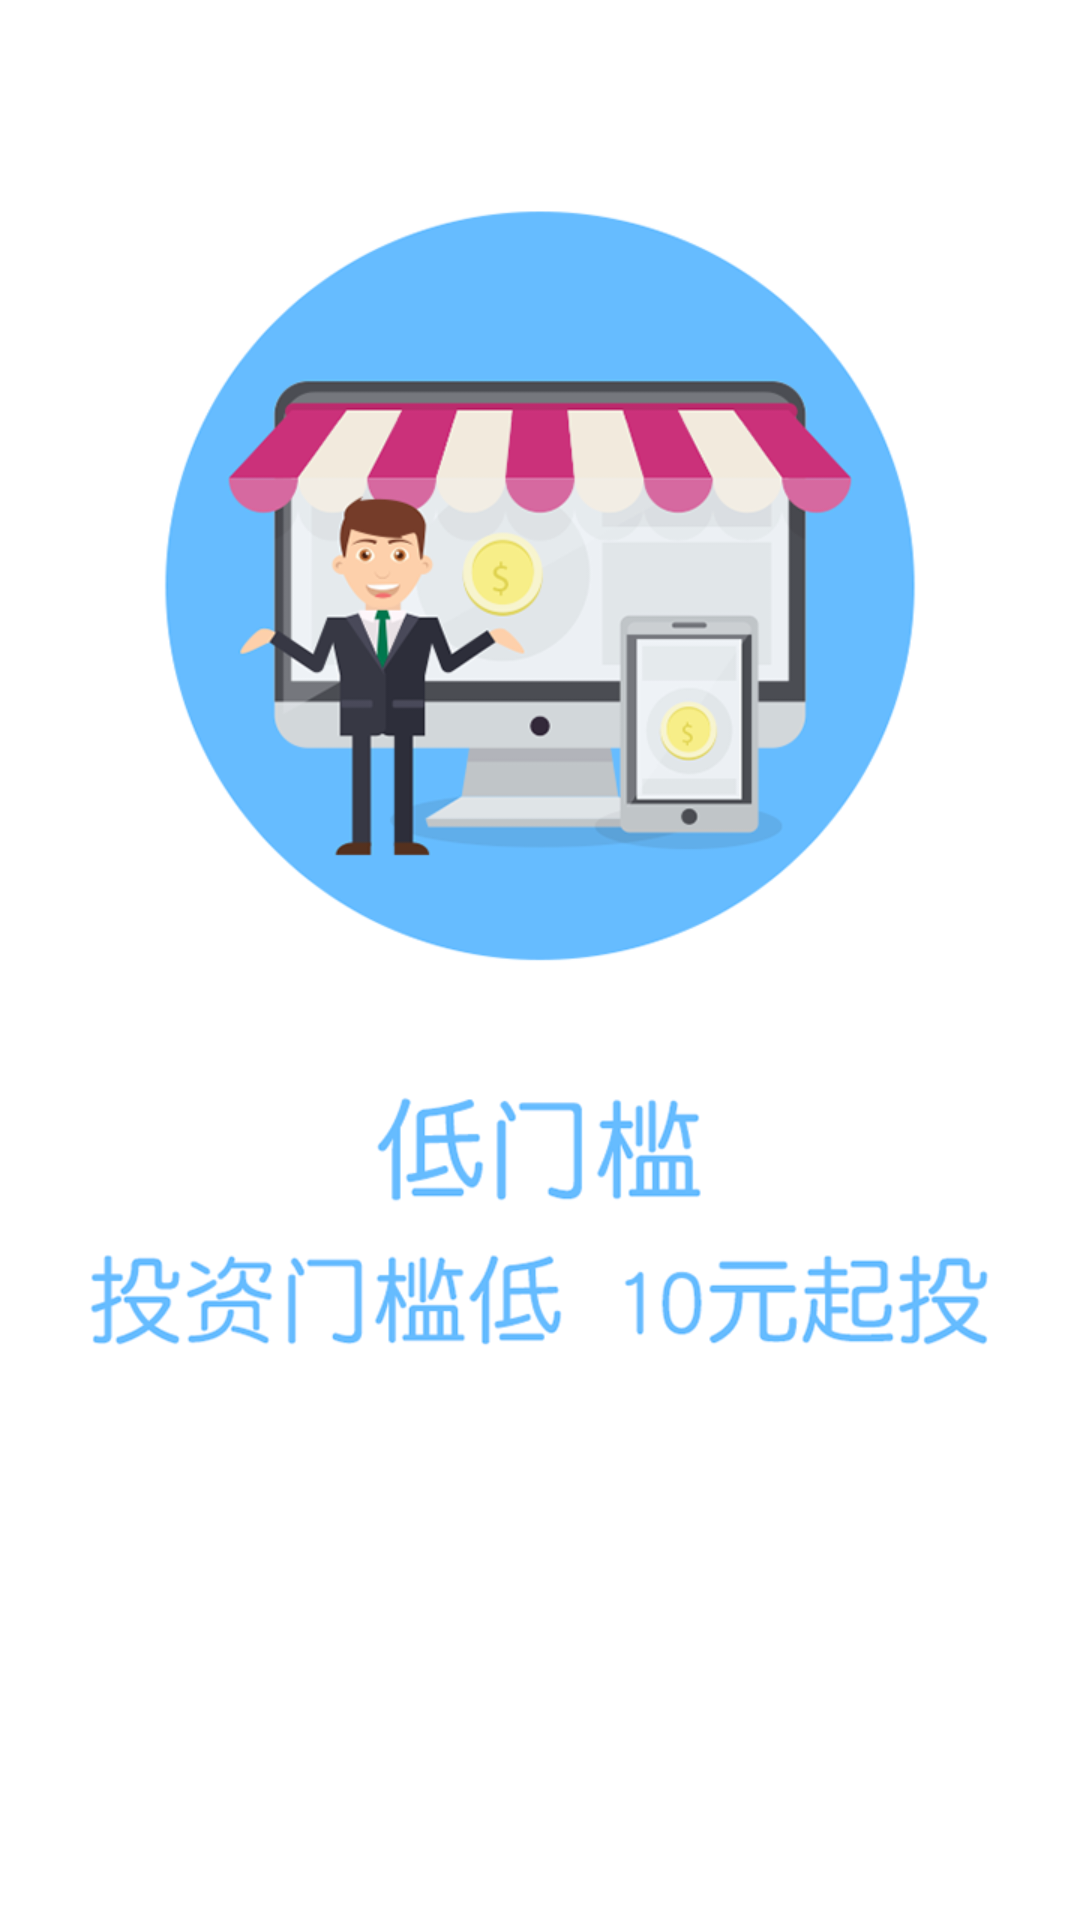

Produce the Android XML layout that renders to this screen, including the resource entries it uses.
<!-- AndroidManifest.xml: activity theme AppTheme.Notitle.FullScreen -->
<!-- res/layout/activity_welcome.xml -->
<?xml version="1.0" encoding="utf-8"?>
<LinearLayout
    xmlns:android="http://schemas.android.com/apk/res/android"
    xmlns:tools="http://schemas.android.com/tools"
    android:id="@+id/activity_welcome"
    android:layout_width="match_parent"
    android:layout_height="match_parent"
    android:background="@android:color/white"
    android:gravity="center">


    <ImageView
        android:id="@+id/img_start"
        android:layout_width="match_parent"
        android:layout_height="match_parent"
        android:background="@drawable/splash"/>

</LinearLayout>
<!-- resources referenced by this layout -->
<resources>
  <!-- drawable splash: png bitmap (drawable, 89717 bytes) -->
  <style name="AppTheme.Notitle.FullScreen" parent="AppTheme">
          <item name="android:windowFullscreen">true</item>
          <item name="windowNoTitle">true</item>
          <item name="windowActionBar">false</item>
      </style>
  <style name="AppTheme" parent="Theme.AppCompat.Light.DarkActionBar">
          
          <item name="colorPrimary">@color/colorPrimary</item>
          <item name="colorPrimaryDark">@color/colorPrimaryDark</item>
          <item name="colorAccent">@color/colorAccent</item>
      </style>
  <color name="colorPrimary">#3F51B5</color>
  <color name="colorPrimaryDark">#303F9F</color>
  <color name="colorAccent">#FF4081</color>
</resources>
